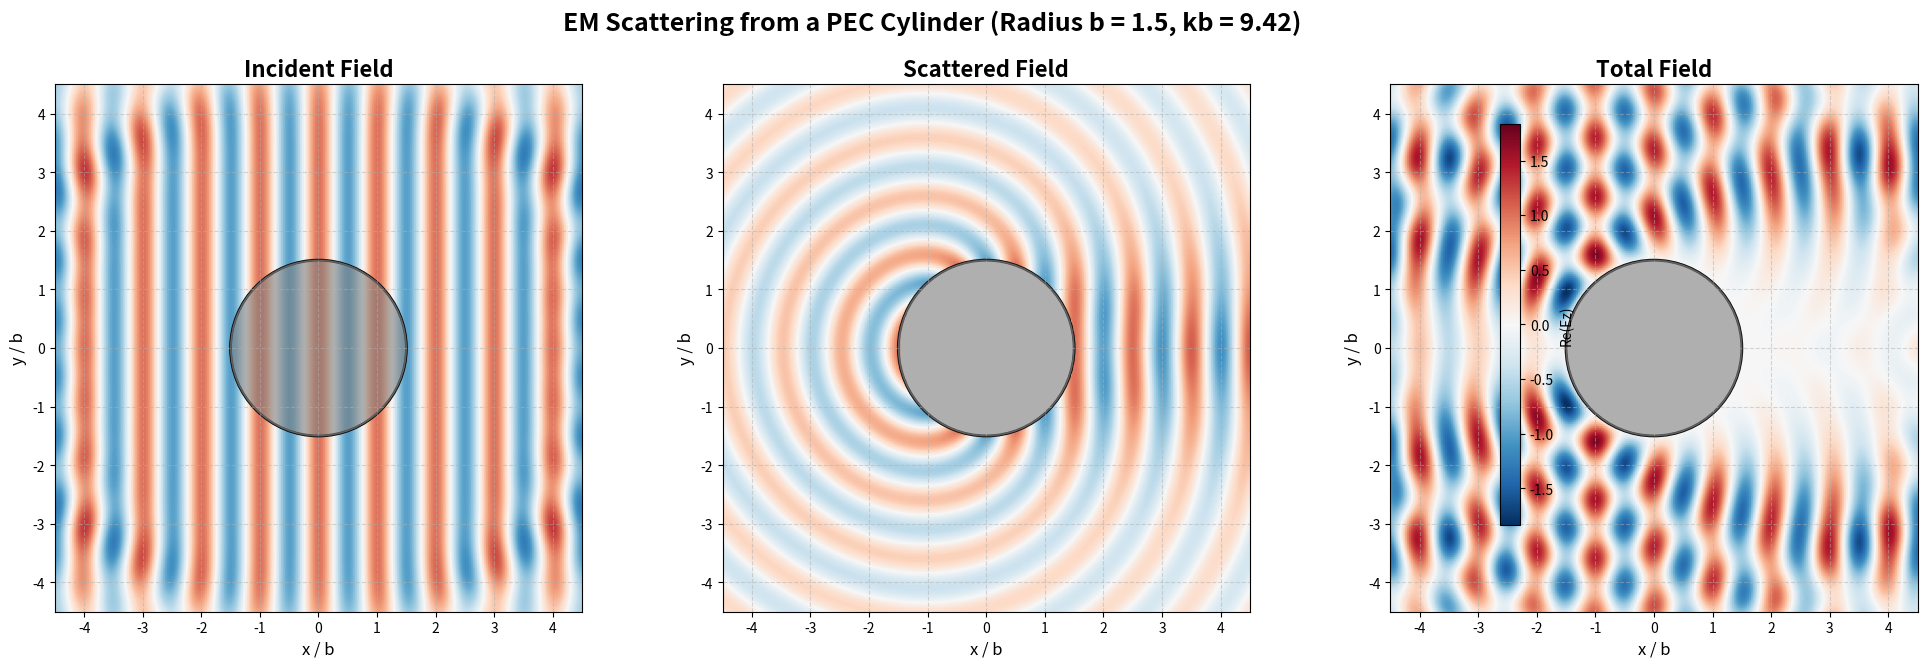

The matplotlib source for this figure:
"""
2D Electromagnetic Scattering from a Perfectly Conducting Cylinder
=================================================================

A clear and modern implementation for solving the scattering of a plane
wave by a perfectly conducting cylinder using eigenfunction expansion.

Problem Setup:
- Incident plane wave with Ez polarization (TE mode)
- Perfectly conducting cylinder of radius 'b' at the origin
- Boundary condition: Total Ez field is zero at r = b

Mathematical Formulation:
- Incident field: Ez_inc = E0 * exp(ik*x)
- This is expanded using the Jacobi-Anger identity:
  exp(ikr*cos(φ)) = Σ [i^n * J_n(kr) * exp(inφ)]
- Scattered field: Represented by a series of outgoing cylindrical waves:
  Ez_scat = Σ [a_n * H_n^(1)(kr) * exp(inφ)]
- The coefficients 'a_n' are found by enforcing the boundary condition.
"""

import numpy as np
import matplotlib.pyplot as plt
from scipy.special import jv, hankel1

class CylinderScatteringSolver:
    """
    Solves the EM scattering problem for a plane wave incident on a PEC cylinder.
    """
    def __init__(self, radius, wavelength, field_amplitude=1.0):
        """
        Initializes the solver with the physical parameters of the problem.

        Args:
            radius (float): The radius 'b' of the conducting cylinder.
            wavelength (float): The wavelength 'λ' of the incident plane wave.
            field_amplitude (float): The amplitude 'E0' of the incident field.
        """
        self.b = radius
        self.lambda_ = wavelength
        self.E0 = field_amplitude
        self.k = 2 * np.pi / self.lambda_
        self.kb = self.k * self.b

        # Determine the number of terms needed for the series expansion
        # This is a well-known rule of thumb for convergence.
        self.n_terms = int(2 * self.kb + 10)

        # Pre-calculate the scattering coefficients
        self.coefficients = self._calculate_coefficients()

    def _calculate_coefficients(self):
        """
        Calculates the scattering coefficients 'a_n' based on the boundary condition.
        For a PEC cylinder, the condition Ez_total(r=b) = 0 leads to:
        a_n = -E0 * i^n * J_n(kb) / H_n^(1)(kb)
        """
        coeffs = {}
        for n in range(-self.n_terms, self.n_terms + 1):
            jn_kb = jv(n, self.kb)
            hn_kb = hankel1(n, self.kb)

            # Avoid division by zero for numerically unstable Hankel functions
            if np.abs(hn_kb) > 1e-30:
                coeffs[n] = -self.E0 * (1j)**n * jn_kb / hn_kb
            else:
                coeffs[n] = 0
        return coeffs

    def get_fields(self, r, phi):
        """
        Calculates the incident, scattered, and total fields at given points.

        Args:
            r (np.ndarray): Radial coordinates of the grid points.
            phi (np.ndarray): Angular coordinates of the grid points.

        Returns:
            tuple: A tuple containing (Ez_inc, Ez_scat, Ez_total).
        """
        Ez_inc = np.zeros_like(r, dtype=complex)
        Ez_scat = np.zeros_like(r, dtype=complex)

        for n, an in self.coefficients.items():
            # Incident field using Jacobi-Anger expansion
            jn_kr = jv(n, self.k * r)
            Ez_inc += self.E0 * (1j)**n * jn_kr * np.exp(1j * n * phi)

            # Scattered field using Hankel functions for outgoing waves
            hn_kr = hankel1(n, self.k * r)
            Ez_scat += an * hn_kr * np.exp(1j * n * phi)

        # Total field is the sum, but zero inside the cylinder
        Ez_total = Ez_inc + Ez_scat
        Ez_total[r <= self.b] = 0
        
        # The scattered field should also be zero inside
        Ez_scat[r <= self.b] = 0

        return Ez_inc, Ez_scat, Ez_total

def visualize_fields(solver):
    """
    Creates a three-panel plot of the incident, scattered, and total fields.
    """
    # Set up the computational grid
    grid_size = 3 * solver.b
    n_points = 250
    x = np.linspace(-grid_size, grid_size, n_points)
    y = np.linspace(-grid_size, grid_size, n_points)
    X, Y = np.meshgrid(x, y)

    # Convert grid to cylindrical coordinates
    R = np.sqrt(X**2 + Y**2)
    PHI = np.arctan2(Y, X)

    print("Calculating fields on the grid...")
    Ez_inc, Ez_scat, Ez_total = solver.get_fields(R, PHI)
    print("Field calculation complete.")

    # Create the plots
    fig, axes = plt.subplots(1, 3, figsize=(20, 6.5))
    field_data = {
        'Incident Field': Ez_inc,
        'Scattered Field': Ez_scat,
        'Total Field': Ez_total
    }

    # Determine a common color scale for visual consistency
    max_val = np.max(np.abs(np.real(Ez_total)))
    norm = plt.Normalize(vmin=-max_val, vmax=max_val)
    cmap = 'RdBu_r'

    for ax, (title, data) in zip(axes, field_data.items()):
        im = ax.imshow(np.real(data), extent=[-grid_size, grid_size, -grid_size, grid_size],
                       origin='lower', cmap=cmap, norm=norm)
        
        # Add the cylinder boundary
        cylinder_boundary = plt.Circle((0, 0), solver.b, color='black', fill=False, linewidth=2)
        ax.add_artist(cylinder_boundary)
        
        # Fill the cylinder to represent the conductor
        cylinder_fill = plt.Circle((0, 0), solver.b, color='gray', alpha=0.6)
        ax.add_artist(cylinder_fill)

        ax.set_title(title, fontsize=16, fontweight='bold')
        ax.set_xlabel('x / b', fontsize=12)
        ax.set_ylabel('y / b', fontsize=12)
        ax.set_aspect('equal')
        ax.grid(True, linestyle='--', alpha=0.5)

    fig.colorbar(im, ax=axes.ravel().tolist(), shrink=0.8, label='Re(Ez)')
    fig.suptitle(f'EM Scattering from a PEC Cylinder (Radius b = {solver.b}, kb = {solver.kb:.2f})',
                 fontsize=18, fontweight='bold')
    plt.tight_layout(rect=[0, 0.03, 1, 0.95])
    
    # Save the figure
    filename = 'em_scattering_cylinder_gemini.png'
    plt.savefig(filename, dpi=300, bbox_inches='tight')
    print(f"Figure saved as '{filename}'")
    
    plt.show()

def main():
    """
    Main function to set up and run the scattering simulation.
    """
    # --- Parameters ---
    cylinder_radius = 1.5  # meters
    incident_wavelength = 1.0  # meters
    # ------------------

    print("Initializing simulation...")
    solver = CylinderScatteringSolver(radius=cylinder_radius, wavelength=incident_wavelength)
    
    print(f"Cylinder Radius (b): {solver.b} m")
    print(f"Wavelength (λ): {solver.lambda_} m")
    print(f"Wave number (k): {solver.k:.2f} rad/m")
    print(f"Size parameter (kb): {solver.kb:.2f}")
    print("-" * 30)

    visualize_fields(solver)

if __name__ == "__main__":
    main()
